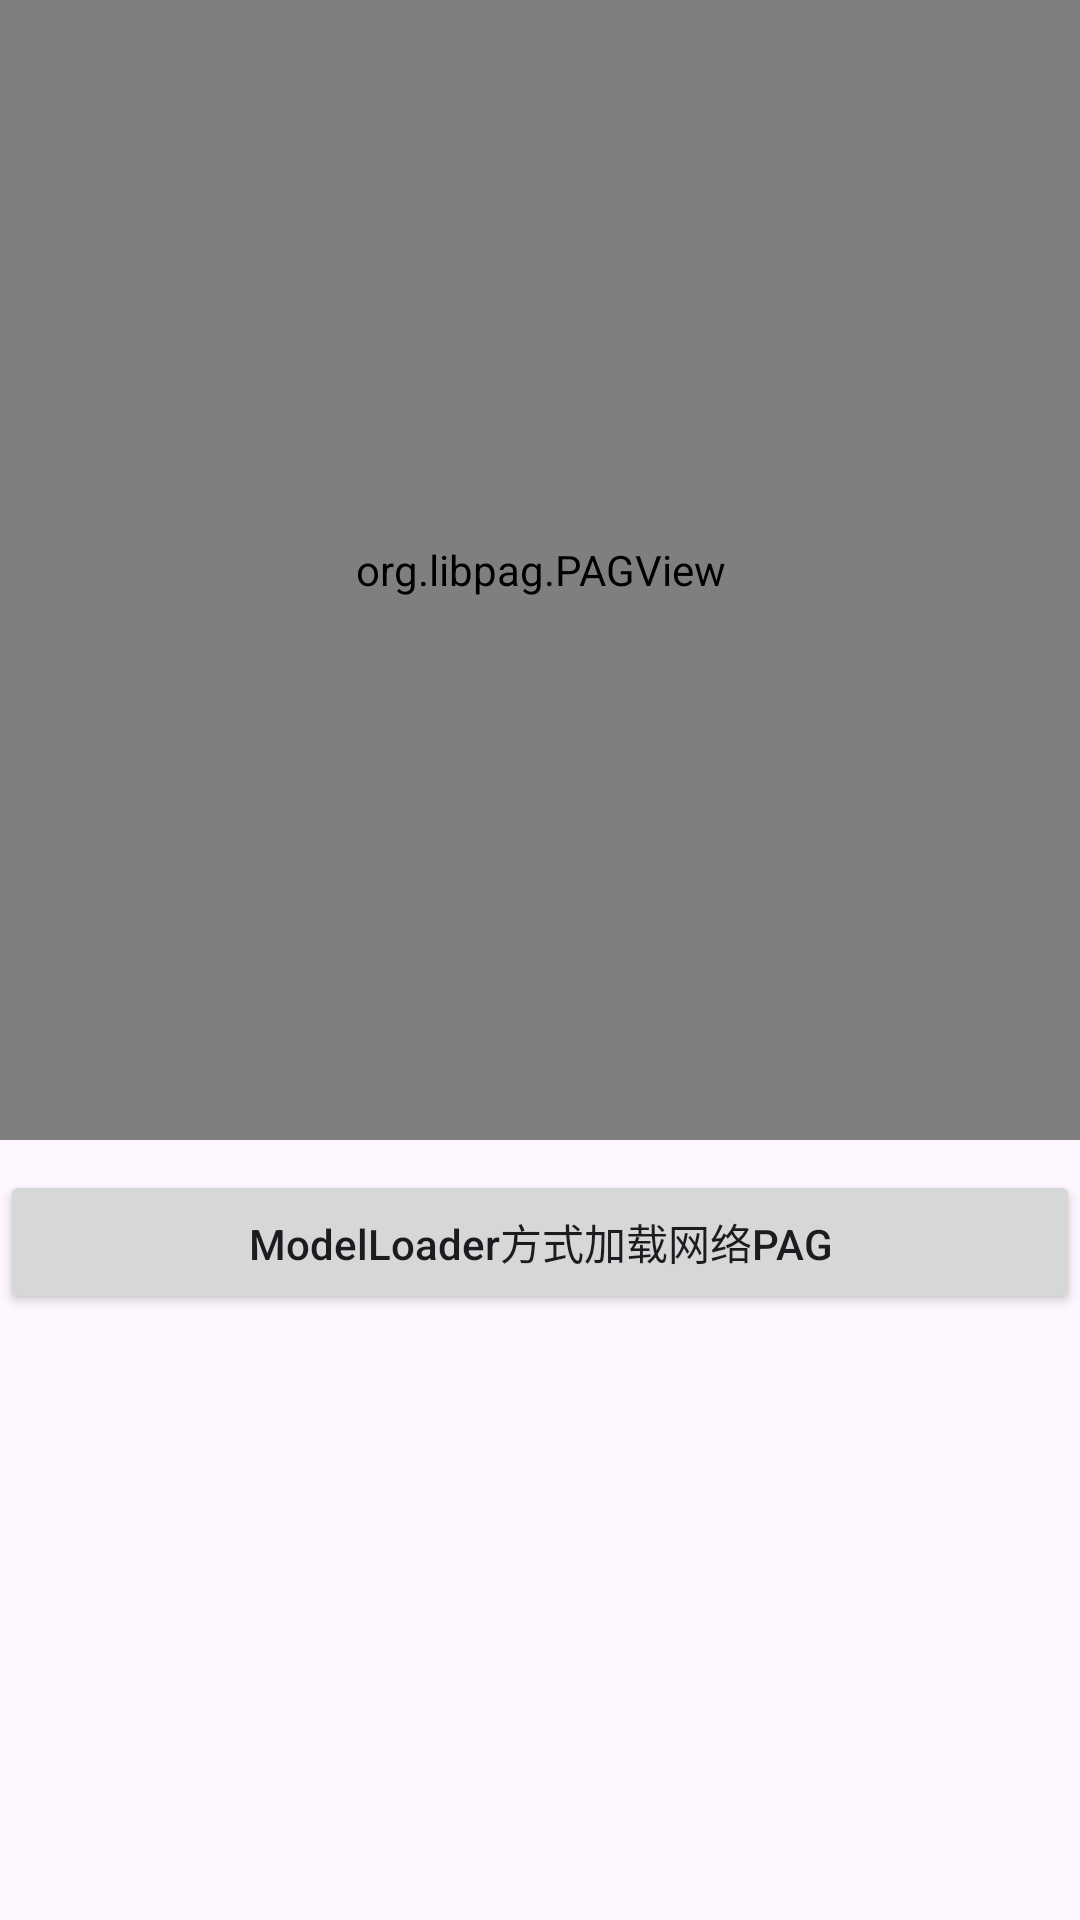

Produce the Android XML layout that renders to this screen, including the resource entries it uses.
<!-- AndroidManifest.xml: application theme Theme.GlideDemo_4x -->
<!-- res/layout/activity_test6.xml -->
<?xml version="1.0" encoding="utf-8"?>
<LinearLayout xmlns:android="http://schemas.android.com/apk/res/android"
    android:layout_width="match_parent"
    android:layout_height="match_parent"
    android:orientation="vertical">

    <org.libpag.PAGView
        android:id="@+id/pag_view"
        android:layout_width="match_parent"
        android:layout_height="380dp" />

    <Button
        android:layout_width="match_parent"
        android:layout_height="wrap_content"
        android:layout_marginTop="10dp"
        android:gravity="center"
        android:textAllCaps="false"
        android:text="ModelLoader方式加载网络PAG"
        android:onClick="onTest1" />

</LinearLayout>
<!-- resources referenced by this layout -->
<resources>
  <style name="Theme.GlideDemo_4x" parent="Base.Theme.GlideDemo_4x" />
  <style name="Base.Theme.GlideDemo_4x" parent="Theme.Material3.DayNight.NoActionBar">
          
          
      </style>
</resources>
